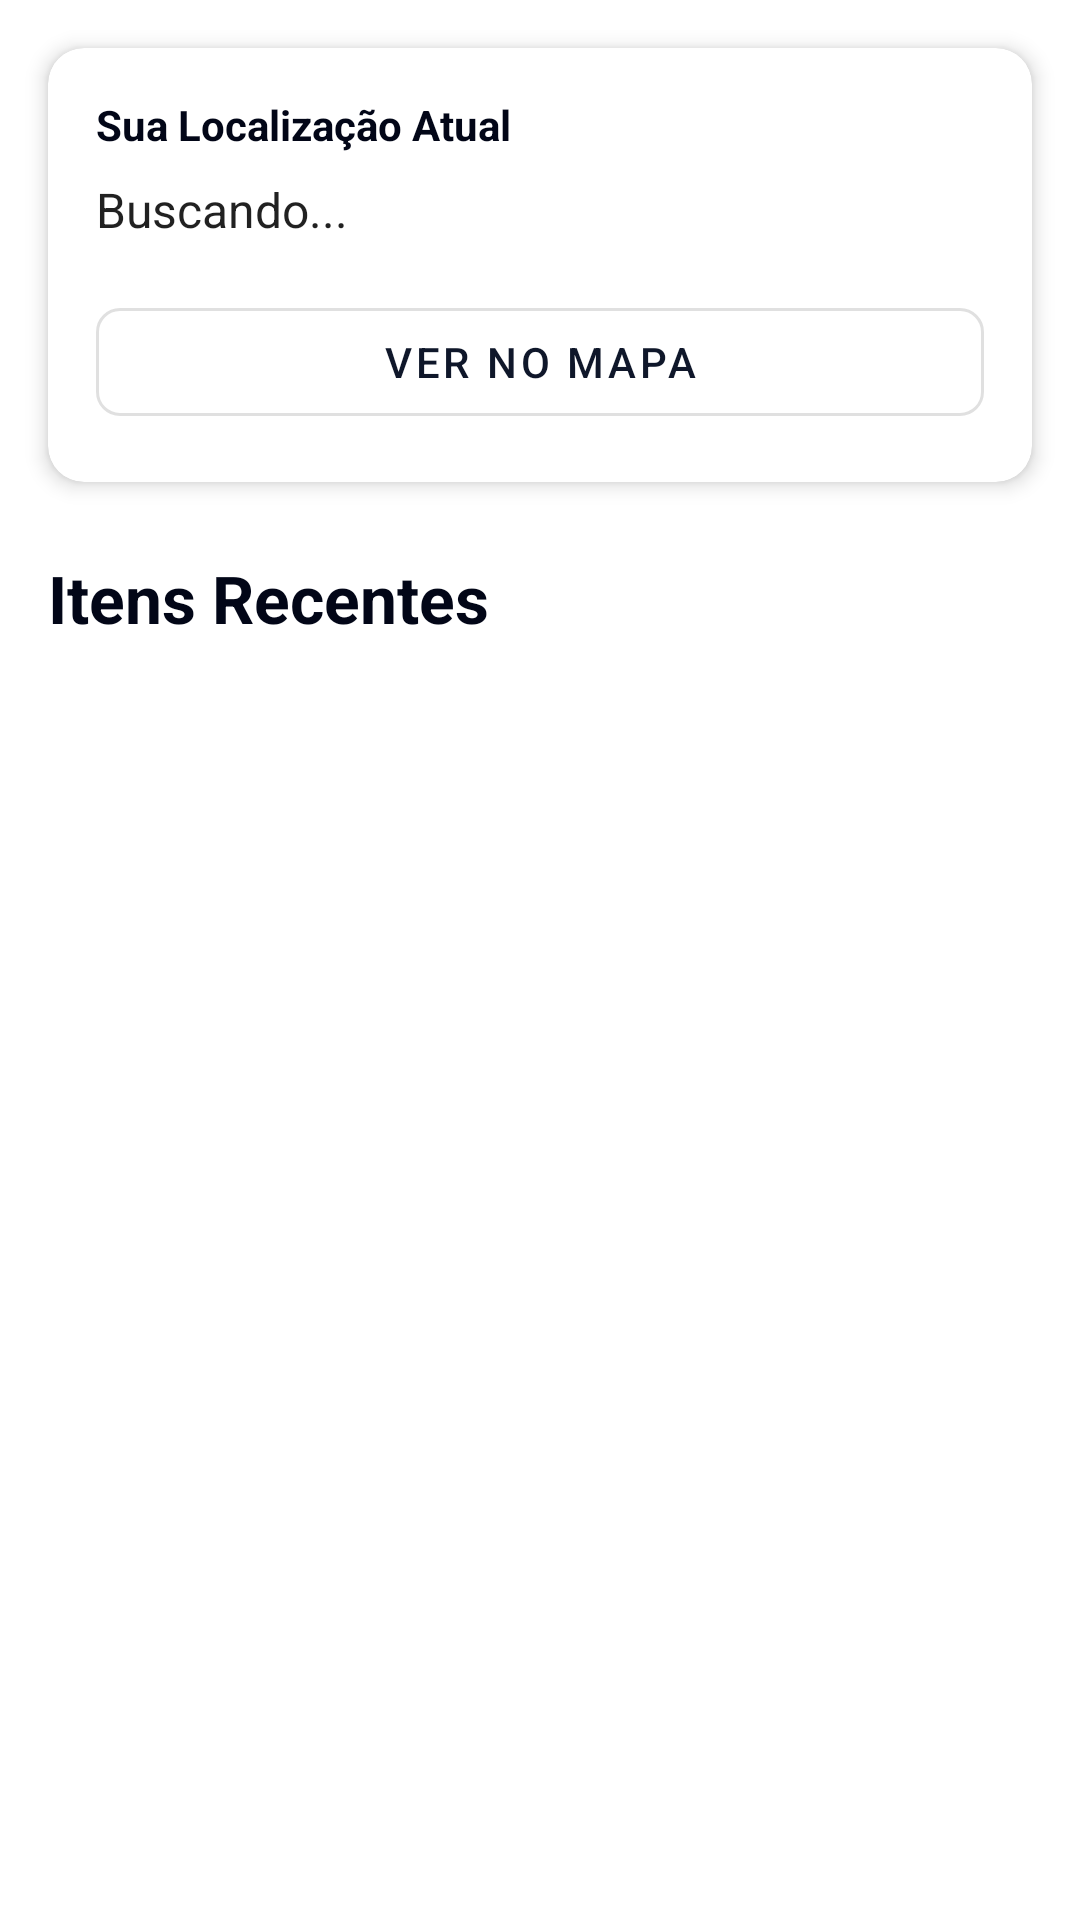

Layout XML and referenced resources for this Android screen:
<!-- AndroidManifest.xml: application theme Theme.AndroidAppTemplate -->
<!-- res/layout/fragment_home.xml -->
<?xml version="1.0" encoding="utf-8"?>
<androidx.constraintlayout.widget.ConstraintLayout
    xmlns:android="http://schemas.android.com/apk/res/android"
    xmlns:app="http://schemas.android.com/apk/res-auto"
    xmlns:tools="http://schemas.android.com/tools"
    android:layout_width="match_parent"
    android:layout_height="match_parent"
    android:background="?attr/colorOnPrimary"
    tools:context=".ui.home.HomeFragment">

    <com.google.android.material.card.MaterialCardView
        android:id="@+id/cardLocation"
        android:layout_width="match_parent"
        android:layout_height="wrap_content"
        android:layout_margin="16dp"
        app:cardCornerRadius="12dp"
        app:cardElevation="4dp"
        app:layout_constraintTop_toTopOf="parent"
        app:layout_constraintStart_toStartOf="parent"
        app:layout_constraintEnd_toEndOf="parent">

        <LinearLayout
            android:layout_width="match_parent"
            android:layout_height="wrap_content"
            android:orientation="vertical"
            android:padding="16dp">

            <TextView
                android:layout_width="match_parent"
                android:layout_height="wrap_content"
                android:text="Sua Localização Atual"
                android:textSize="14sp"
                android:textColor="?attr/colorPrimaryVariant"
                android:textStyle="bold"
                android:layout_marginBottom="8dp"/>

            <TextView
                android:id="@+id/currentAddressTextView"
                android:layout_width="match_parent"
                android:layout_height="wrap_content"
                android:text="Buscando..."
                android:textSize="16sp"
                android:textColor="?android:textColorPrimary"
                android:layout_marginBottom="16dp" />

            <com.google.android.material.button.MaterialButton
                android:id="@+id/btnOpenMap"
                style="@style/Widget.MaterialComponents.Button.OutlinedButton"
                android:layout_width="match_parent"
                android:layout_height="wrap_content"
                android:text="VER NO MAPA"
                app:cornerRadius="8dp" />
        </LinearLayout>
    </com.google.android.material.card.MaterialCardView>

    <TextView
        android:id="@+id/text_home"
        android:layout_width="wrap_content"
        android:layout_height="wrap_content"
        android:layout_marginTop="24dp"
        android:layout_marginStart="16dp"
        android:text="Itens Recentes"
        android:textSize="22sp"
        android:textStyle="bold"
        android:textColor="?attr/colorPrimaryVariant"
        app:layout_constraintStart_toStartOf="parent"
        app:layout_constraintTop_toBottomOf="@id/cardLocation"  />

    <ScrollView
        android:id="@+id/scrollView"
        android:layout_width="0dp"
        android:layout_height="0dp"
        android:layout_marginTop="16dp"
        android:clipToPadding="false"
        android:paddingBottom="80dp"
        app:layout_constraintTop_toBottomOf="@id/text_home"
        app:layout_constraintStart_toStartOf="parent"
        app:layout_constraintEnd_toEndOf="parent"
        app:layout_constraintBottom_toBottomOf="parent">

        <LinearLayout
            android:id="@+id/itemContainer"
            android:orientation="vertical"
            android:layout_width="match_parent"
            android:layout_height="wrap_content" />
    </ScrollView>

</androidx.constraintlayout.widget.ConstraintLayout>
<!-- resources referenced by this layout -->
<resources>
  <style name="Theme.AndroidAppTemplate" parent="Theme.MaterialComponents.DayNight.NoActionBar">
          
          <item name="colorPrimary">@color/primaryColor</item>
          <item name="colorPrimaryVariant">@color/primaryDarkColor</item>
          <item name="colorOnPrimary">@color/primaryTextColor</item>
          
          <item name="colorSecondary">@color/secondaryColor</item>
          <item name="colorSecondaryVariant">@color/secondaryDarkColor</item>
          <item name="colorOnSecondary">@color/secondaryTextColor</item>
          
          <item name="android:statusBarColor">?attr/colorPrimaryVariant</item>
          
      </style>
  <color name="primaryColor">#0F172A</color>
  <color name="primaryDarkColor">#020617</color>
  <color name="primaryTextColor">#FFFFFF</color>
  <color name="secondaryColor">#3B82F6</color>
  <color name="secondaryDarkColor">#1D4ED8</color>
  <color name="secondaryTextColor">#FFFFFF</color>
</resources>
